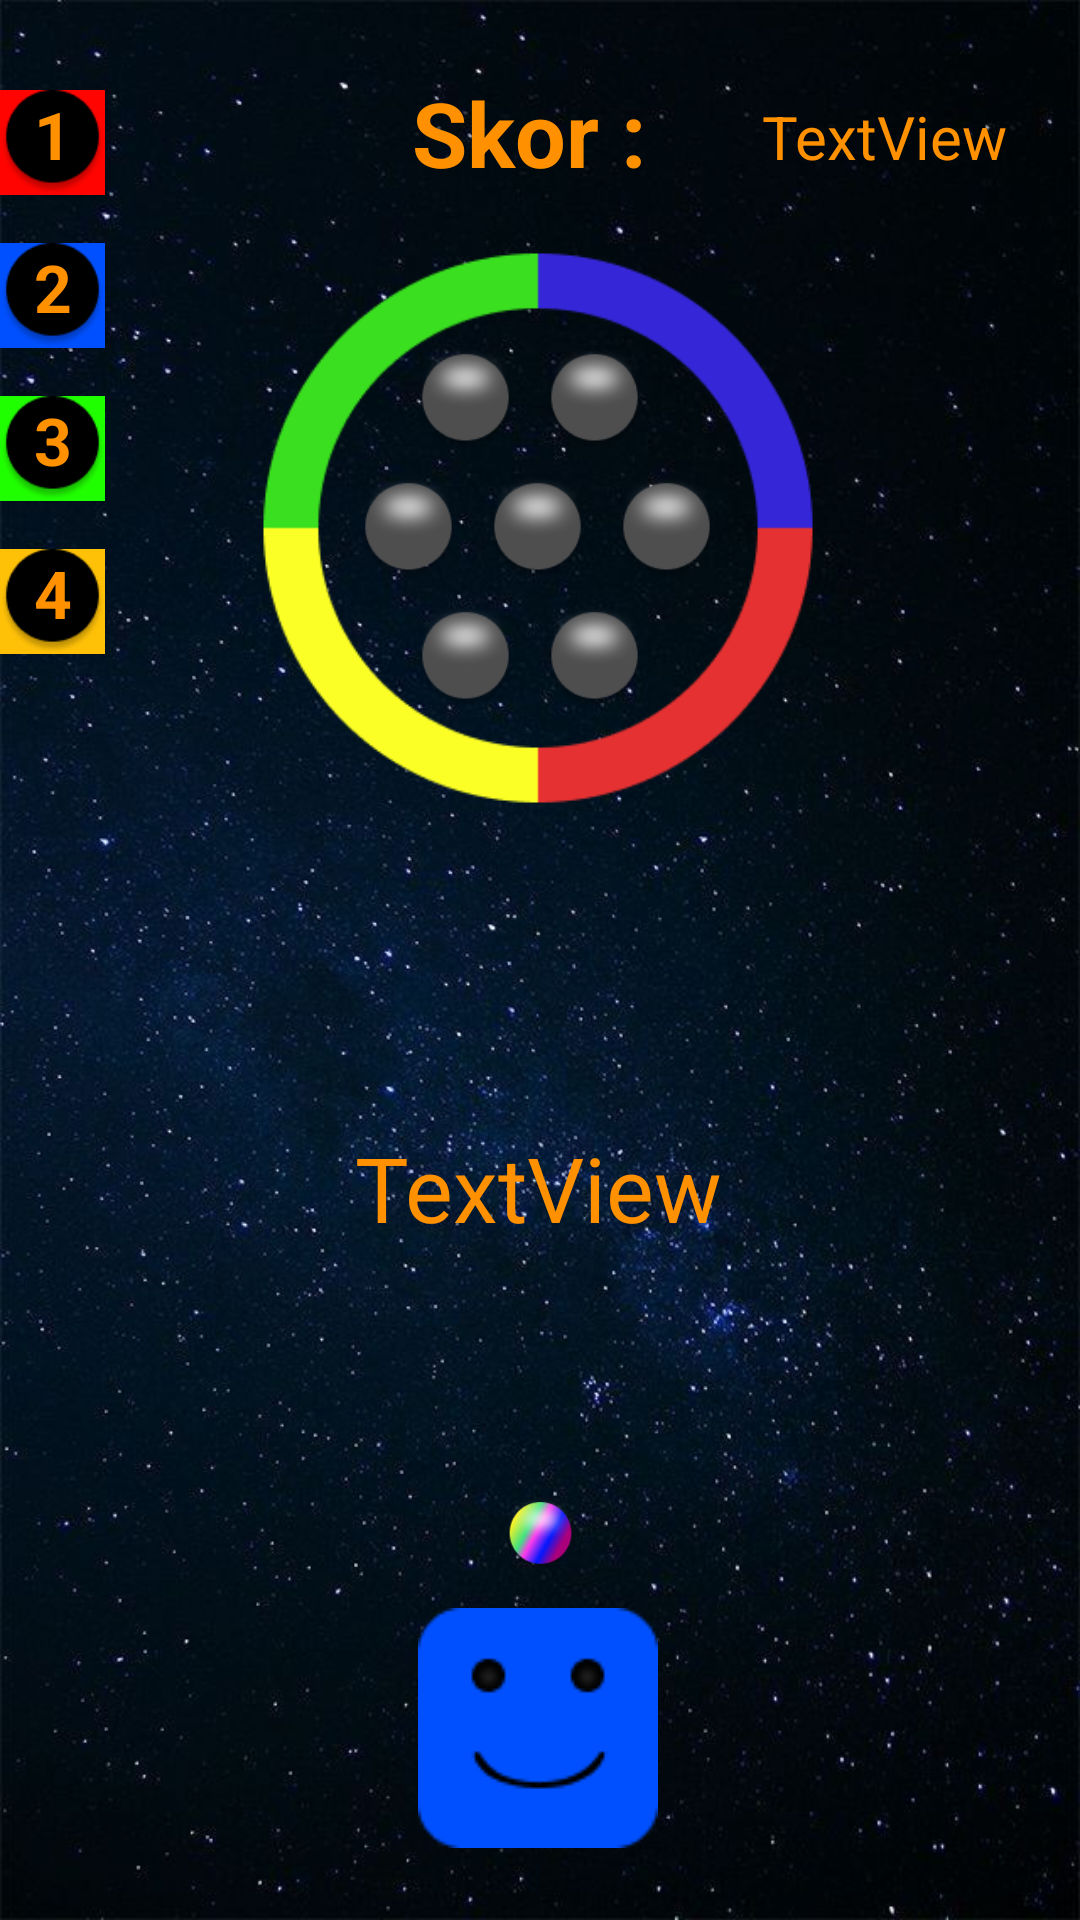

Produce the Android XML layout that renders to this screen, including the resource entries it uses.
<!-- AndroidManifest.xml: application theme Theme.OY_03 -->
<!-- res/layout/activity_main9.xml -->
<?xml version="1.0" encoding="utf-8"?>
<androidx.constraintlayout.widget.ConstraintLayout xmlns:android="http://schemas.android.com/apk/res/android"
    xmlns:app="http://schemas.android.com/apk/res-auto"
    xmlns:tools="http://schemas.android.com/tools"
    android:id="@+id/cl"
    android:layout_width="match_parent"
    android:layout_height="match_parent"
    android:background="@drawable/backgraund_black_stars_horizantal"

    tools:context=".MainActivity9">

    <ImageView
        android:id="@+id/imageViewRenkliCember"
        android:layout_width="200dp"
        android:layout_height="200dp"
        android:layout_marginTop="76dp"
        app:layout_constraintEnd_toEndOf="parent"
        app:layout_constraintHorizontal_bias="0.496"
        app:layout_constraintStart_toStartOf="parent"
        app:layout_constraintTop_toTopOf="parent"
        app:srcCompat="@drawable/renklicember2" />

    <ImageView
        android:id="@+id/imageViewAvatar"
        android:layout_width="wrap_content"
        android:layout_height="wrap_content"
        android:layout_marginBottom="24dp"
        android:text="Gönder Gitsin :D"
        app:srcCompat="@drawable/avatar_mutlu"
        app:layout_constraintBottom_toBottomOf="parent"
        app:layout_constraintEnd_toEndOf="parent"
        app:layout_constraintHorizontal_bias="0.498"
        app:layout_constraintStart_toStartOf="parent" />

    <ImageView
        android:id="@+id/imageViewPota"
        android:layout_width="35dp"
        android:layout_height="35dp"
        app:layout_constraintBottom_toBottomOf="@+id/imageViewRenkliCember"
        app:layout_constraintEnd_toEndOf="@+id/imageViewRenkliCember"
        app:layout_constraintHorizontal_bias="0.498"
        app:layout_constraintStart_toStartOf="@+id/imageViewRenkliCember"
        app:layout_constraintTop_toTopOf="@+id/imageViewRenkliCember"
        app:srcCompat="@drawable/ps"
        tools:ignore="VectorDrawableCompat" />

    <ImageView
        android:id="@+id/imageViewPota2"
        android:layout_width="35dp"
        android:layout_height="35dp"
        android:layout_marginStart="8dp"
        app:layout_constraintStart_toEndOf="@+id/imageViewPota"
        app:layout_constraintTop_toTopOf="@+id/imageViewPota"
        app:srcCompat="@drawable/ps"
        tools:ignore="VectorDrawableCompat" />

    <ImageView
        android:id="@+id/imageViewPota3"
        android:layout_width="35dp"
        android:layout_height="35dp"
        android:layout_marginEnd="8dp"
        app:layout_constraintEnd_toStartOf="@+id/imageViewPota"
        app:layout_constraintTop_toTopOf="@+id/imageViewPota"
        app:srcCompat="@drawable/ps"
        tools:ignore="VectorDrawableCompat" />

    <ImageView
        android:id="@+id/imageViewPota4"
        android:layout_width="35dp"
        android:layout_height="35dp"
        android:layout_marginTop="8dp"
        android:layout_marginEnd="24dp"
        app:layout_constraintEnd_toEndOf="@+id/imageViewPota"
        app:layout_constraintTop_toBottomOf="@+id/imageViewPota"
        app:srcCompat="@drawable/ps"
        tools:ignore="VectorDrawableCompat" />

    <ImageView
        android:id="@+id/imageViewPota5"
        android:layout_width="35dp"
        android:layout_height="35dp"
        android:layout_marginStart="8dp"
        app:layout_constraintStart_toEndOf="@+id/imageViewPota4"
        app:layout_constraintTop_toTopOf="@+id/imageViewPota4"
        app:srcCompat="@drawable/ps"
        tools:ignore="VectorDrawableCompat" />

    <ImageView
        android:id="@+id/imageViewPota6"
        android:layout_width="35dp"
        android:layout_height="35dp"
        android:layout_marginStart="8dp"
        app:layout_constraintBottom_toBottomOf="@+id/imageViewPota7"
        app:layout_constraintStart_toEndOf="@+id/imageViewPota7"
        app:srcCompat="@drawable/ps"
        tools:ignore="VectorDrawableCompat" />

    <ImageView
        android:id="@+id/imageViewPota7"
        android:layout_width="35dp"
        android:layout_height="35dp"
        android:layout_marginEnd="24dp"
        android:layout_marginBottom="8dp"
        app:layout_constraintBottom_toTopOf="@+id/imageViewPota"
        app:layout_constraintEnd_toEndOf="@+id/imageViewPota"
        app:srcCompat="@drawable/ps"
        tools:ignore="VectorDrawableCompat" />

    <ImageView
        android:id="@+id/imageViewGriTop"
        android:layout_width="25dp"
        android:layout_height="25dp"
        android:layout_marginBottom="12dp"
        app:layout_constraintBottom_toTopOf="@+id/imageViewAvatar"
        app:layout_constraintEnd_toEndOf="parent"
        app:layout_constraintStart_toStartOf="parent"
        app:srcCompat="@drawable/p8"
        tools:ignore="VectorDrawableCompat" />

    <TextView
        android:id="@+id/textViewShow1"
        android:layout_width="wrap_content"
        android:layout_height="wrap_content"
        android:layout_marginTop="32dp"
        android:layout_marginEnd="24dp"
        android:layout_marginRight="24dp"
        android:textColor="@color/text_yellow"
        android:text="TextView"
        android:textSize="20sp"
        app:layout_constraintEnd_toEndOf="parent"
        app:layout_constraintTop_toTopOf="parent" />

    <TextView
        android:id="@+id/textViewShow2"
        android:layout_width="wrap_content"
        android:layout_height="wrap_content"
        android:layout_marginBottom="224dp"
        android:text="TextView"
        android:textColor="@color/text_yellow"
        android:textSize="30sp"
        app:layout_constraintBottom_toBottomOf="parent"
        app:layout_constraintEnd_toEndOf="parent"
        app:layout_constraintHorizontal_bias="0.498"
        app:layout_constraintStart_toStartOf="parent" />

    <TextView
        android:id="@+id/textViewSkor"
        android:layout_width="wrap_content"
        android:layout_height="wrap_content"
        android:layout_marginTop="24dp"
        android:textColor="@color/text_yellow"
        android:textStyle="bold"
        android:text="Skor : "
        android:textSize="30sp"
        app:layout_constraintEnd_toEndOf="parent"
        app:layout_constraintHorizontal_bias="0.5"
        app:layout_constraintStart_toStartOf="parent"
        app:layout_constraintTop_toTopOf="parent" />

    <ImageView
        android:id="@+id/imageView"
        android:layout_width="35dp"
        android:layout_height="35dp"
        android:layout_marginTop="30dp"
        android:background="@color/avatar_kirmizi"
        app:layout_constraintStart_toStartOf="parent"
        app:layout_constraintTop_toTopOf="parent"
        app:srcCompat="@drawable/ps_grs"
        tools:ignore="VectorDrawableCompat" />

    <TextView
        android:id="@+id/textView"
        android:layout_width="wrap_content"
        android:layout_height="wrap_content"
        android:text="1"
        android:textColor="@color/text_yellow"
        android:textSize="22sp"
        android:textStyle="bold"
        app:layout_constraintBottom_toBottomOf="@+id/imageView"
        app:layout_constraintEnd_toEndOf="@+id/imageView"
        app:layout_constraintStart_toStartOf="@+id/imageView"
        app:layout_constraintTop_toTopOf="@+id/imageView"
        app:layout_constraintVertical_bias="0.0" />

    <ImageView
        android:id="@+id/imageView2"
        android:layout_width="35dp"
        android:layout_height="35dp"
        android:layout_marginTop="16dp"
        android:background="@color/avatar_mavi"
        app:layout_constraintStart_toStartOf="parent"
        app:layout_constraintTop_toBottomOf="@+id/imageView"
        app:srcCompat="@drawable/ps_grs"
        tools:ignore="VectorDrawableCompat" />

    <TextView
        android:id="@+id/textView2"
        android:layout_width="wrap_content"
        android:layout_height="wrap_content"
        android:text="2"
        android:textColor="@color/text_yellow"
        android:textSize="22sp"
        android:textStyle="bold"
        app:layout_constraintBottom_toBottomOf="@+id/imageView2"
        app:layout_constraintEnd_toEndOf="@+id/imageView2"
        app:layout_constraintStart_toStartOf="@+id/imageView2"
        app:layout_constraintTop_toTopOf="@+id/imageView2"
        app:layout_constraintVertical_bias="0.0" />

    <ImageView
        android:id="@+id/imageView3"
        android:layout_width="35dp"
        android:layout_height="35dp"
        android:layout_marginTop="16dp"
        android:background="@color/yesil"
        app:layout_constraintStart_toStartOf="parent"
        app:layout_constraintTop_toBottomOf="@+id/imageView2"
        app:srcCompat="@drawable/ps_grs"
        tools:ignore="VectorDrawableCompat" />

    <TextView
        android:id="@+id/textView3"
        android:layout_width="wrap_content"
        android:layout_height="wrap_content"
        android:text="3"
        android:textColor="@color/text_yellow"
        android:textSize="22sp"
        android:textStyle="bold"
        app:layout_constraintBottom_toBottomOf="@+id/imageView3"
        app:layout_constraintEnd_toEndOf="@+id/imageView3"
        app:layout_constraintStart_toStartOf="@+id/imageView3"
        app:layout_constraintTop_toTopOf="@+id/imageView3"
        app:layout_constraintVertical_bias="0.0" />

    <ImageView
        android:id="@+id/imageView4"
        android:layout_width="35dp"
        android:layout_height="35dp"
        android:layout_marginTop="16dp"
        android:background="@color/sari"
        app:layout_constraintStart_toStartOf="parent"
        app:layout_constraintTop_toBottomOf="@+id/imageView3"
        app:srcCompat="@drawable/ps_grs"
        tools:ignore="VectorDrawableCompat" />

    <TextView
        android:id="@+id/textView4"
        android:layout_width="wrap_content"
        android:layout_height="wrap_content"
        android:text="4"
        android:textColor="@color/text_yellow"
        android:textSize="22sp"
        android:textStyle="bold"
        app:layout_constraintBottom_toBottomOf="@+id/imageView4"
        app:layout_constraintEnd_toEndOf="@+id/imageView4"
        app:layout_constraintStart_toStartOf="@+id/imageView4"
        app:layout_constraintTop_toTopOf="@+id/imageView4"
        app:layout_constraintVertical_bias="0.0" />

</androidx.constraintlayout.widget.ConstraintLayout>
<!-- resources referenced by this layout -->
<resources>
  <color name="avatar_kirmizi">#FF0400</color>
  <color name="avatar_mavi">#0050FF</color>
  <color name="sari">#FFC107</color>
  <color name="text_yellow">#FF9100</color>
  <color name="yesil">#20FF00</color>
  <!-- drawable avatar_mutlu: png bitmap (drawable, 1426 bytes) -->
  <!-- drawable backgraund_black_stars_horizantal: jpg bitmap (drawable, 80371 bytes) -->
  <!-- drawable p8: png bitmap (drawable, 7905 bytes) -->
  <!-- drawable ps: png bitmap (drawable, 4516 bytes) -->
  <!-- drawable ps_grs: png bitmap (drawable, 2231 bytes) -->
  <!-- drawable renklicember2: png bitmap (drawable, 7615 bytes) -->
  <style name="Theme.OY_03" parent="Theme.MaterialComponents.DayNight.DarkActionBar">
          
          <item name="colorPrimary">@color/purple_500</item>
          <item name="colorPrimaryVariant">@color/text_yellow</item>
          <item name="colorOnPrimary">@color/white</item>
          
          <item name="colorSecondary">@color/teal_200</item>
          <item name="colorSecondaryVariant">@color/teal_700</item>
          <item name="colorOnSecondary">@color/black</item>
          
          <item name="android:statusBarColor" tools:targetApi="l">?attr/colorPrimaryVariant</item>
          
          <item name="windowActionBar">false</item>
          <item name="windowNoTitle">true</item>
      </style>
  <color name="purple_500">#FF6200EE</color>
  <color name="white">#FFFFFFFF</color>
  <color name="teal_200">#FF03DAC5</color>
  <color name="teal_700">#FF018786</color>
  <color name="black">#FF000000</color>
</resources>
